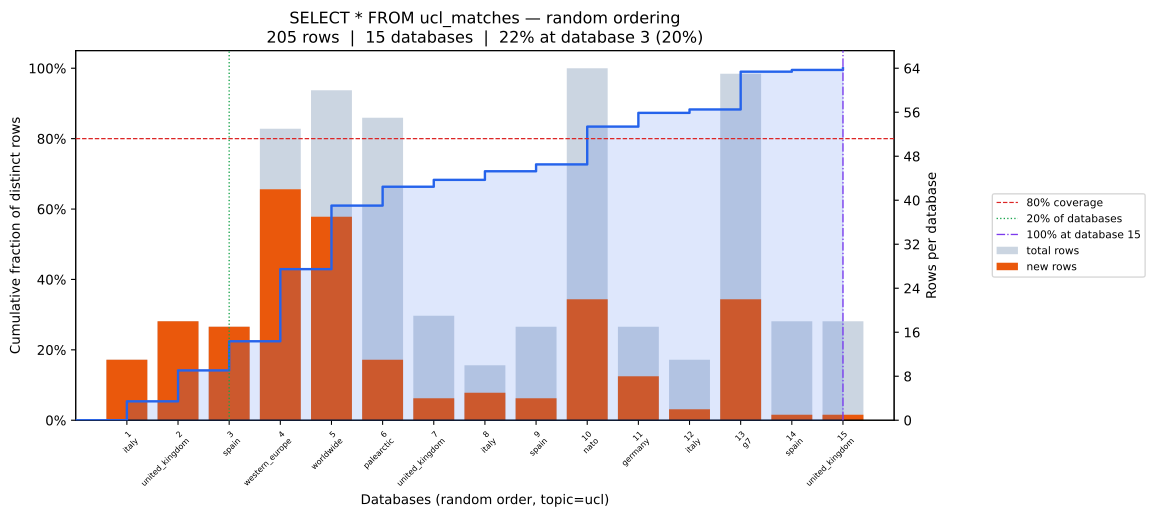

Values plotted in this chart, from the file beside it:
position, database, coverage_pct, total_rows, new_unique_rows
0, italy, 5.37, 11, 11
1, united_kingdom, 14.15, 18, 18
2, spain, 22.44, 17, 17
3, western_europe, 42.93, 53, 42
4, worldwide, 60.98, 60, 37
5, palearctic, 66.34, 55, 11
6, united_kingdom, 68.29, 19, 4
7, italy, 70.73, 10, 5
8, spain, 72.68, 17, 4
9, nato, 83.41, 64, 22
10, germany, 87.32, 17, 8
11, italy, 88.29, 11, 2
12, g7, 99.02, 63, 22
13, spain, 99.51, 18, 1
14, united_kingdom, 100.0, 18, 1
